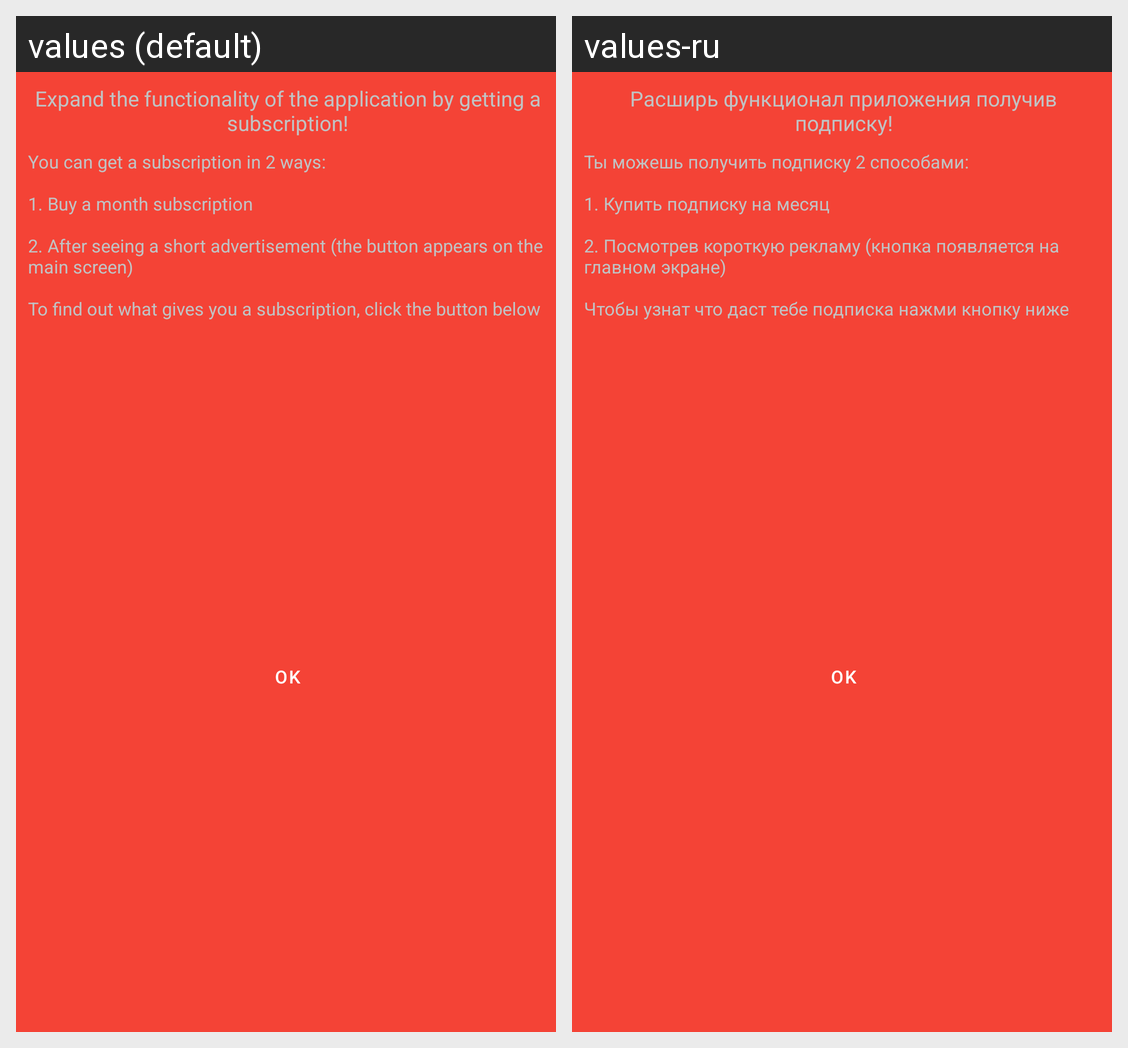

Here is an Android app screen in its default locale and in the app's own translations. Write out the translated-string differences for the strings that appear on this screen.
Android screen res/layout/dialog_pre_donate.xml rendered under 2 locales, left to right: values (default), values-ru. Device: Nexus 5 (rendered at 1080×1920; each locale shown at half size, 540×960, under a caption strip naming it); theme AD2Theme.
Strings drawn on this screen, with the default value and each locale's value (text and hints the layout hard-codes, and strings that could not be matched under every locale, appear in the picture but are not listed):

dialog_donate_me_title
  values: Expand the functionality of the application by getting a subscription!
  values-ru: Расширь функционал приложения получив подписку!

dialog_donate_me_summary
  values: You can get a subscription in 2 ways:
      
      1. Buy a month subscription
      
      2. After seeing a short advertisement (the button appears on the main screen)
      
      To find out what gives you a subscription, click the button below
  values-ru: Ты можешь получить подписку 2 способами:
      
      1. Купить подписку на месяц
      
      2. Посмотрев короткую рекламу (кнопка появляется на главном экране)
      
      Чтобы узнат что даст тебе подписка нажми кнопку ниже
